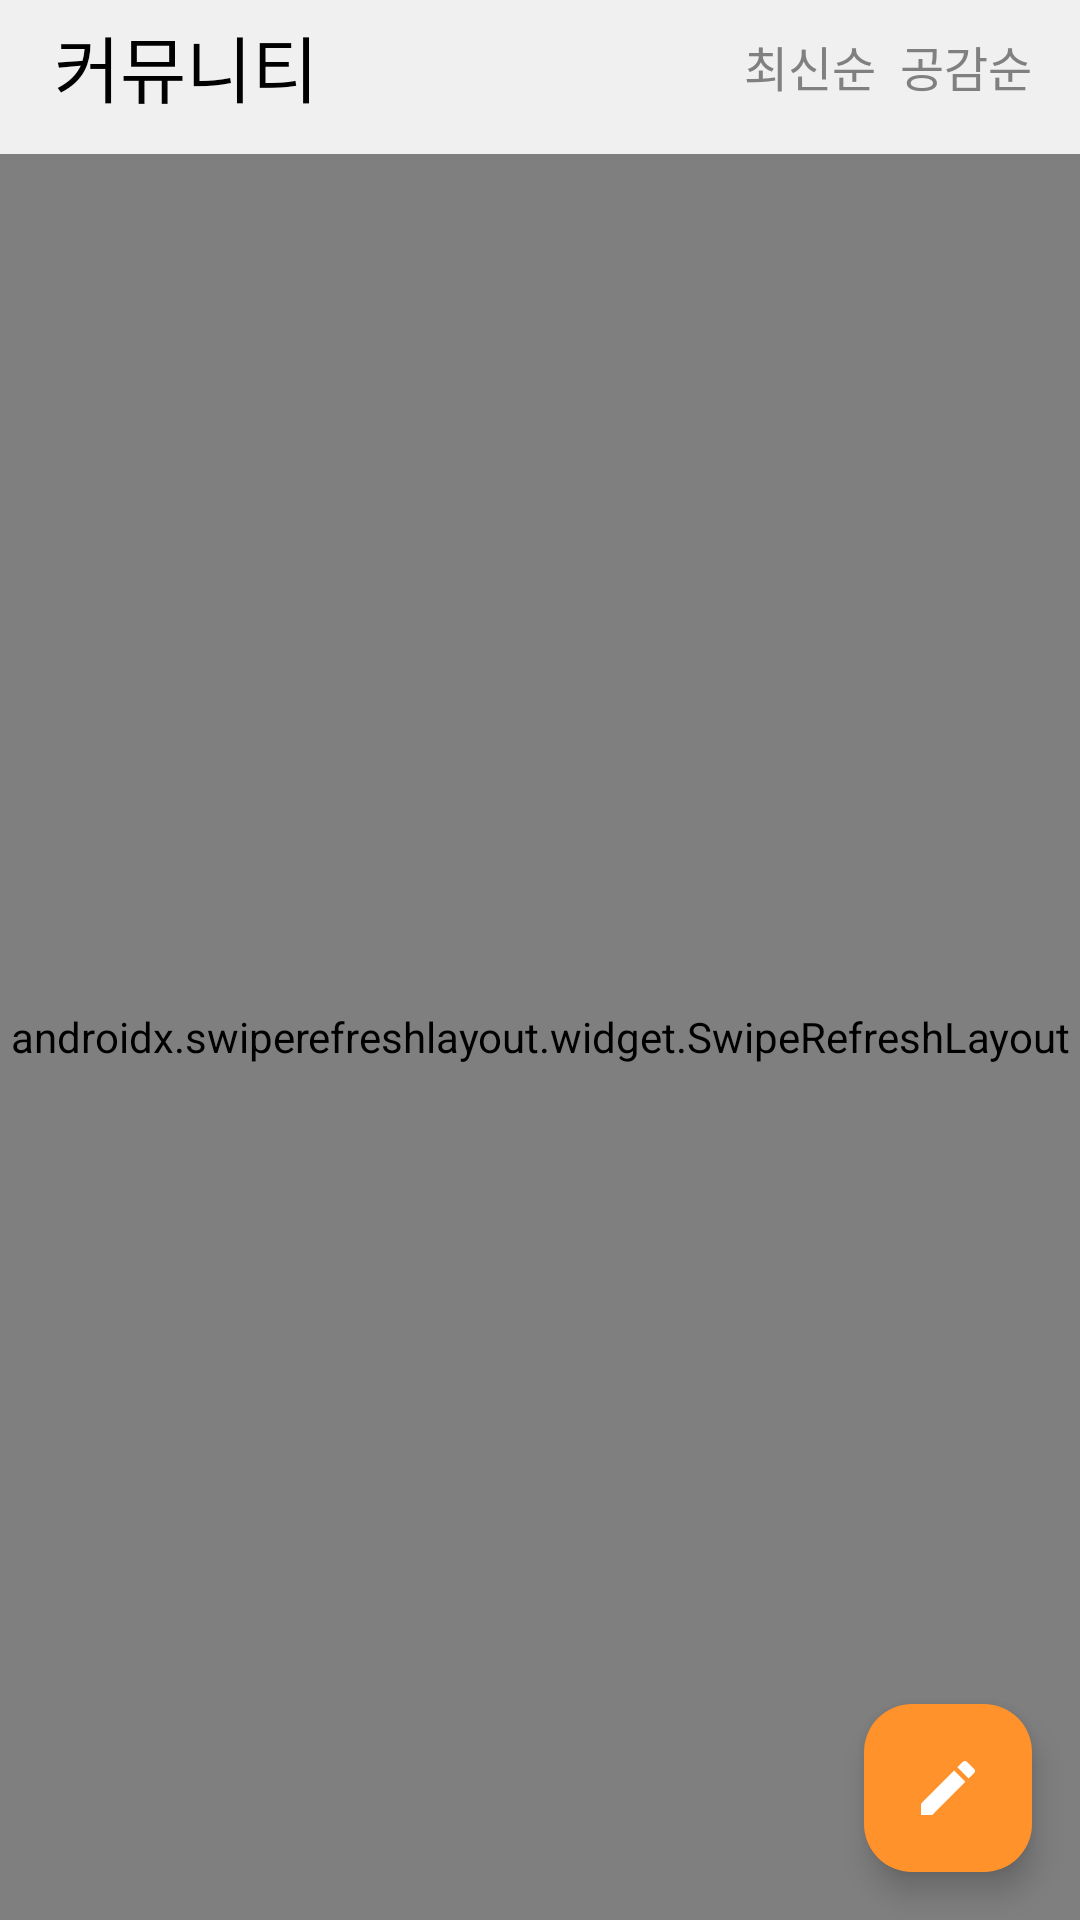

Reconstruct the res/layout file that produces this screen, plus the resources it refers to.
<!-- AndroidManifest.xml: application theme Theme.Mokathon -->
<!-- res/layout/fragment_community.xml -->
<?xml version="1.0" encoding="utf-8"?>
<androidx.constraintlayout.widget.ConstraintLayout
    xmlns:android="http://schemas.android.com/apk/res/android"
    xmlns:app="http://schemas.android.com/apk/res-auto"
    xmlns:tools="http://schemas.android.com/tools"
    android:id="@+id/community"
    android:layout_width="match_parent"
    android:layout_height="match_parent"
    android:background="#F0F0F0"
    tools:context=".CommunityFragment">

    <androidx.constraintlayout.widget.Guideline
        android:id="@+id/guideline_text_greeting_v"
        android:layout_width="wrap_content"
        android:layout_height="wrap_content"
        android:orientation="vertical"
        app:layout_constraintGuide_percent="0.05" />

    <androidx.constraintlayout.widget.Guideline
        android:id="@+id/guideline_text_greeting_h"
        android:layout_width="wrap_content"
        android:layout_height="wrap_content"
        android:orientation="horizontal"
        app:layout_constraintGuide_percent="0.015" />

    <TextView
        android:id="@+id/tv_greeting"
        android:layout_width="wrap_content"
        android:layout_height="wrap_content"
        android:text="@string/community"
        android:fontFamily="@font/pretendard_gov_semibold"
        android:textSize="24sp"
        android:textColor="#010101"
        app:layout_constraintStart_toStartOf="@id/guideline_text_greeting_v"
        app:layout_constraintTop_toTopOf="@id/guideline_text_greeting_h"
        app:layout_constraintBottom_toBottomOf="@id/guideline_text_greeting_h_end"/>

    <androidx.constraintlayout.widget.Guideline
        android:id="@+id/guideline_text_greeting_h_end"
        android:layout_width="wrap_content"
        android:layout_height="wrap_content"
        android:orientation="horizontal"
        app:layout_constraintGuide_percent="0.053" />

    <LinearLayout
        android:id="@+id/ll_sort_buttons"
        android:layout_width="wrap_content"
        android:layout_height="wrap_content"
        android:orientation="horizontal"
        app:layout_constraintEnd_toEndOf="parent"
        app:layout_constraintTop_toTopOf="@id/guideline_text_greeting_h"
        app:layout_constraintBottom_toBottomOf="@id/guideline_text_greeting_h_end"
        android:layout_marginEnd="16dp">

        <TextView
            android:id="@+id/tv_sort_latest"
            android:layout_width="wrap_content"
            android:layout_height="wrap_content"
            android:text="@string/latest"
            android:textSize="16sp"
            android:textColor="@color/gray"
            android:fontFamily="@font/pretendard_gov_semibold"
            android:layout_marginEnd="8dp"/>

        <TextView
            android:id="@+id/tv_sort_likes"
            android:layout_width="wrap_content"
            android:layout_height="wrap_content"
            android:textSize="16sp"
            android:textColor="@color/gray"
            android:fontFamily="@font/pretendard_gov_semibold"
            android:text="@string/likest"/>
    </LinearLayout>

    <androidx.swiperefreshlayout.widget.SwipeRefreshLayout
        android:id="@+id/swipe_refresh_layout"
        android:layout_width="0dp"
        android:layout_height="0dp"
        android:layout_marginTop="12dp"
        app:layout_constraintBottom_toBottomOf="parent"
        app:layout_constraintEnd_toEndOf="parent"
        app:layout_constraintHorizontal_bias="0.0"
        app:layout_constraintStart_toStartOf="parent"
        app:layout_constraintTop_toBottomOf="@+id/tv_greeting"
        app:layout_constraintVertical_bias="0.0">

        <androidx.recyclerview.widget.RecyclerView
            android:id="@+id/rv_posts"
            android:layout_width="match_parent"
            android:layout_height="match_parent"
            android:clipToPadding="false"
            android:paddingBottom="80dp"
            android:scrollbarSize="4dp"
            android:scrollbarStyle="outsideOverlay"
            android:scrollbarThumbVertical="@color/dark_gray"
            android:scrollbars="vertical"
            app:layoutManager="androidx.recyclerview.widget.LinearLayoutManager"
            tools:listitem="@layout/list_item_post" />

    </androidx.swiperefreshlayout.widget.SwipeRefreshLayout>

    <com.google.android.material.floatingactionbutton.FloatingActionButton
        android:id="@+id/fab_add_post"
        android:layout_width="wrap_content"
        android:layout_height="wrap_content"
        android:layout_marginEnd="16dp"
        android:layout_marginBottom="16dp"
        app:layout_constraintBottom_toBottomOf="parent"
        app:layout_constraintEnd_toEndOf="parent"
        app:srcCompat="@drawable/ic_write"
        app:backgroundTint="#FF922B"
        app:tint="@android:color/white"
        android:contentDescription="@string/writing" />

</androidx.constraintlayout.widget.ConstraintLayout>
<!-- res/layout/list_item_post.xml (included above) -->
<?xml version="1.0" encoding="utf-8"?>
<androidx.cardview.widget.CardView xmlns:android="http://schemas.android.com/apk/res/android"
    xmlns:app="http://schemas.android.com/apk/res-auto"
    xmlns:tools="http://schemas.android.com/tools"
    android:layout_width="match_parent"
    android:layout_height="wrap_content"
    android:layout_margin="8dp"
    app:cardCornerRadius="12dp"
    app:cardElevation="4dp">

    <LinearLayout
        android:layout_width="match_parent"
        android:layout_height="wrap_content"
        android:orientation="vertical"
        android:padding="16dp">

        <LinearLayout
            android:layout_width="match_parent"
            android:layout_height="wrap_content"
            android:gravity="center_vertical"
            android:orientation="horizontal">

            <ImageView
                android:id="@+id/iv_profile_image"
                android:layout_width="40dp"
                android:layout_height="40dp"
                android:contentDescription="@string/profile_image"
                android:src="@drawable/ic_default_profile" />

            <TextView
                android:id="@+id/tv_post_author"
                android:layout_width="wrap_content"
                android:layout_height="wrap_content"
                android:layout_marginStart="8dp"
                android:textStyle="bold"
                android:textSize="14sp"
                tools:text="사용자 이름" />

            <TextView
                android:id="@+id/tv_post_timestamp"
                android:layout_width="wrap_content"
                android:layout_height="wrap_content"
                android:layout_marginStart="8dp"
                android:textColor="@android:color/darker_gray"
                android:textSize="12sp"
                tools:text="1분 전" />

        </LinearLayout>

        <TextView
            android:id="@+id/tv_post_title"
            android:layout_width="wrap_content"
            android:layout_height="wrap_content"
            android:layout_marginTop="12dp"
            android:ellipsize="end"
            android:singleLine="true"
            android:textSize="19sp"
            android:textStyle="bold"
            tools:text="게시글 제목" />

        <TextView
            android:id="@+id/tv_post_content"
            android:layout_width="wrap_content"
            android:layout_height="wrap_content"
            android:layout_marginTop="9dp"
            android:ellipsize="end"
            android:maxLines="2"
            tools:text="게시글 내용이 간략하게 표시됩니다. 내용이 길어지면 ...으로 잘립니다." />

        <RelativeLayout
            android:layout_width="match_parent"
            android:layout_height="wrap_content"
            android:layout_marginTop="8dp">

            <LinearLayout
                android:id="@+id/ll_like_comment"
                android:layout_width="wrap_content"
                android:layout_height="wrap_content"
                android:layout_alignParentStart="true"
                android:gravity="center_vertical"
                android:orientation="horizontal">

                <ImageView
                    android:id="@+id/iv_like"
                    android:layout_width="22dp"
                    android:layout_height="22dp"
                    android:background="?attr/selectableItemBackgroundBorderless"
                    android:clickable="true"
                    android:contentDescription="@string/like_icon_description"
                    android:focusable="true"
                    android:src="@drawable/ic_like_border"
                    app:tint="@color/black" />

                <TextView
                    android:id="@+id/tv_like_count"
                    android:layout_width="wrap_content"
                    android:layout_height="wrap_content"
                    android:layout_marginStart="4dp"
                    android:text="@string/default_count"
                    android:textColor="@color/black"
                    android:textSize="12sp" />

                <ImageView
                    android:id="@+id/iv_comment"
                    android:layout_width="22dp"
                    android:layout_height="22dp"
                    android:layout_marginStart="16dp"
                    android:background="?attr/selectableItemBackgroundBorderless"
                    android:clickable="true"
                    android:contentDescription="@string/comment_icon_description"
                    android:focusable="true"
                    android:src="@drawable/ic_comment"
                    app:tint="@color/black" />

                <TextView
                    android:id="@+id/tv_comment_count"
                    android:layout_width="wrap_content"
                    android:layout_height="wrap_content"
                    android:layout_marginStart="4dp"
                    android:text="@string/default_count"
                    android:textColor="@color/black"
                    android:textSize="12sp" />
            </LinearLayout>

            <ImageView
                android:id="@+id/iv_post_options"
                android:layout_width="24dp"
                android:layout_height="24dp"
                android:layout_alignParentEnd="true"
                android:contentDescription="@string/post_options_description"
                android:src="@drawable/ic_more_horiz"
                android:visibility="gone"
                app:tint="@color/dark_gray"
                tools:visibility="visible" />
        </RelativeLayout>
    </LinearLayout>
</androidx.cardview.widget.CardView>
<!-- resources referenced by this layout -->
<resources>
  <color name="black">#FF000000</color>
  <color name="dark_gray">#333333</color>
  <color name="gray">#808080</color>
  <!-- drawable ic_default_profile: png bitmap (drawable, 117622 bytes) -->
  <!-- drawable ic_like_border (drawable) -->
  <vector xmlns:android="http://schemas.android.com/apk/res/android"
      android:width="24dp"
      android:height="24dp"
      android:viewportWidth="24"
      android:viewportHeight="24">
      <path
          android:fillColor="#000000"
          android:pathData="M12,21.35l-1.45,-1.32C5.4,15.36 2,12.28 2,8.5 2,5.42 4.42,3 7.5,3c1.74,0 3.41,0.81 4.5,2.09C13.09,3.81 14.76,3 16.5,3 19.58,3 22,5.42 22,8.5c0,3.78 -3.4,6.86 -8.55,11.54L12,21.35zM7.5,5C5.5,5 4,6.5 4,8.5c0,2.84 2.9,5.36 7.5,9.37 4.6,-4.01 7.5,-6.53 7.5,-9.37C19,6.5 17.5,5 15.5,5c-1.54,0 -2.94,0.83 -3.5,2.14h-1c-0.56,-1.31 -1.96,-2.14 -3.5,-2.14z" />
  </vector>
  <!-- drawable ic_write (drawable) -->
  <vector xmlns:android="http://schemas.android.com/apk/res/android"
      android:height="24dp"
      android:tint="#000000"
      android:viewportHeight="24"
      android:viewportWidth="24"
      android:width="24dp">
        
      <path android:fillColor="@android:color/white" android:pathData="M3,17.25V21h3.75L17.81,9.94l-3.75,-3.75L3,17.25zM20.71,7.04c0.39,-0.39 0.39,-1.02 0,-1.41l-2.34,-2.34c-0.39,-0.39 -1.02,-0.39 -1.41,0l-1.83,1.83 3.75,3.75 1.83,-1.83z"/>
      
  </vector>
  <string name="comment_icon_description">댓글 버튼</string>
  <string name="community">커뮤니티</string>
  <string name="default_count">0</string>
  <string name="latest">최신순</string>
  <string name="like_icon_description">좋아요 버튼</string>
  <string name="likest">공감순</string>
  <string name="post_options_description">게시글 옵션 버튼</string>
  <string name="profile_image">프로필 이미지</string>
  <string name="writing">글쓰기</string>
  <style name="Theme.Mokathon" parent="Base.Theme.Mokathon" />
  <style name="Base.Theme.Mokathon" parent="Theme.Material3.Light.NoActionBar">
          
              <item name="colorPrimary">@color/my_orange</item>
      </style>
  <color name="my_orange">#FF922B</color>
</resources>
